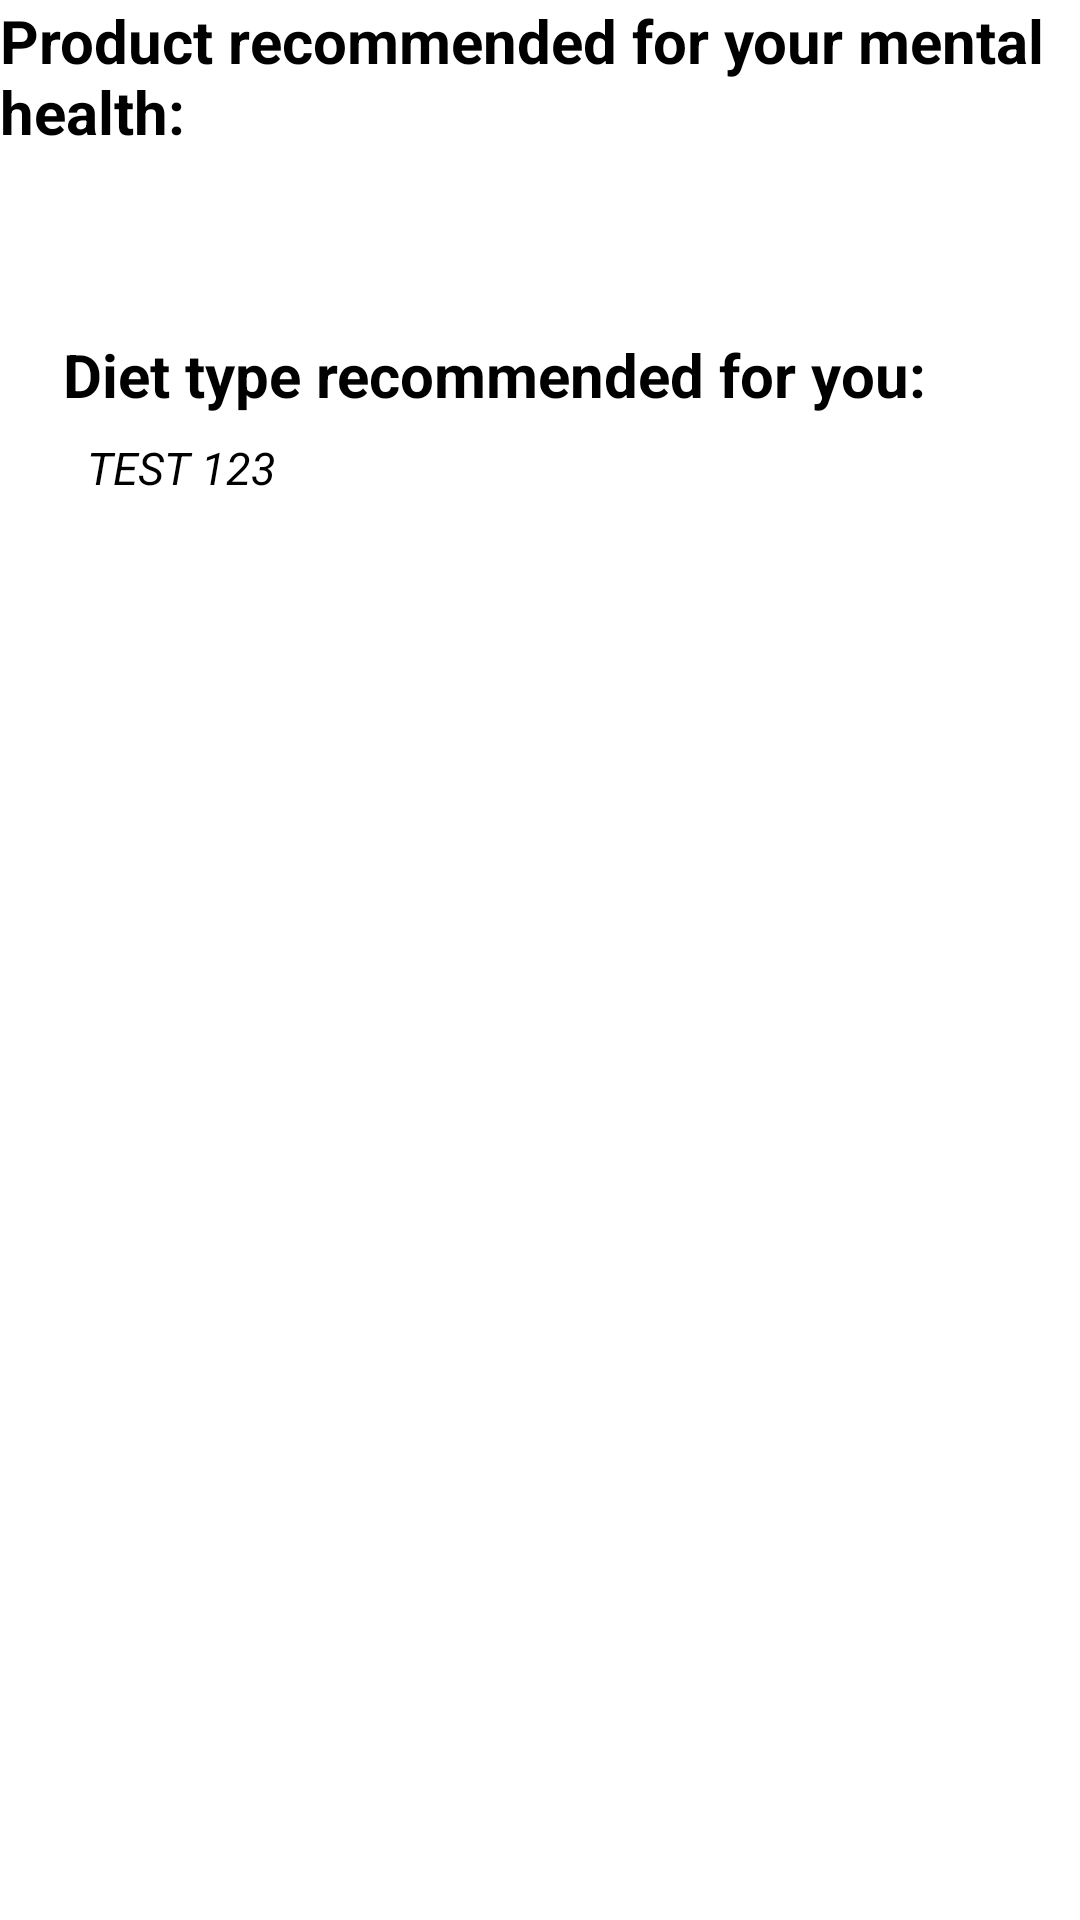

Here is an Android app screen rendered from its layout file. Give the layout XML and the strings, colors and styles it references.
<!-- AndroidManifest.xml: application theme Theme.HealthApp -->
<!-- res/layout/recommended_product.xml -->
<?xml version="1.0" encoding="utf-8"?>
<androidx.constraintlayout.widget.ConstraintLayout xmlns:android="http://schemas.android.com/apk/res/android"
    xmlns:app="http://schemas.android.com/apk/res-auto"
    xmlns:tools="http://schemas.android.com/tools"
    android:layout_width="match_parent"
    android:layout_height="match_parent"
    tools:context=".ui.recommended.RecommendedFragment">

        <TextView
            android:id="@+id/textView"
            android:layout_width="match_parent"
            android:layout_height="match_parent"
            android:text="Product recommended for your mental health:"
            android:textColor="@color/black"
            android:textSize="20sp"
            android:textStyle="bold"
            tools:layout_editor_absoluteX="16dp"
            tools:layout_editor_absoluteY="-49dp" />

        <TextView
            android:id="@+id/product_name"
            android:layout_width="wrap_content"
            android:layout_height="wrap_content"
            android:layout_marginTop="210dp"
            android:layout_marginBottom="50dp"
            android:textColor="@color/black"
            android:textSize="15sp"
            android:textStyle="italic"
            android:layout_marginLeft="100dp"
            app:layout_constraintBottom_toTopOf="@+id/textView"
            app:layout_constraintEnd_toStartOf="@+id/textView"
            app:layout_constraintStart_toStartOf="parent"
            app:layout_constraintTop_toTopOf="parent" />

        <TextView
            android:id="@+id/textView4"
            android:layout_width="wrap_content"
            android:layout_height="wrap_content"
            android:text="Diet type recommended for you:"
            android:layout_marginLeft="280dp"
            tools:layout_editor_absoluteX="33dp"
            tools:layout_editor_absoluteY="114dp"
            android:layout_marginTop="180dp"
            android:textColor="@color/black"
            android:textSize="20sp"
            android:textStyle="bold"
            app:layout_constraintBottom_toTopOf="@+id/product_name"
            app:layout_constraintEnd_toStartOf="@+id/product_name"
            app:layout_constraintStart_toStartOf="parent"
            app:layout_constraintTop_toTopOf="parent"/>

        <TextView
            android:id="@+id/diet_type"
            android:layout_width="wrap_content"
            android:layout_height="wrap_content"
            android:text="TEST 123"
            android:layout_marginLeft="100dp"
            android:layout_marginTop="200dp"
            android:textColor="@color/black"
            android:textSize="15sp"
            android:textStyle="italic"
            tools:layout_editor_absoluteX="30dp"
            tools:layout_editor_absoluteY="171dp"
            app:layout_constraintBottom_toTopOf="@+id/textView4"
            app:layout_constraintEnd_toStartOf="@+id/textView4"
            app:layout_constraintStart_toStartOf="parent"
            app:layout_constraintTop_toTopOf="parent"/>

</androidx.constraintlayout.widget.ConstraintLayout>
<!-- resources referenced by this layout -->
<resources>
  <style name="Theme.HealthApp" parent="Theme.MaterialComponents.DayNight.DarkActionBar">
          
          <item name="colorPrimary">@color/green</item>
          <item name="colorPrimaryVariant">@color/green_dark</item>
          <item name="colorOnPrimary">@color/white</item>
          
          <item name="colorSecondary">@color/blue</item>
          <item name="colorSecondaryVariant">@color/blue_dark</item>
          <item name="colorOnSecondary">@color/black</item>
          
          <item name="android:statusBarColor">?attr/colorPrimaryVariant</item>
          
      </style>
  <!-- not gathered from this repository: default colours our renderer supplied (Android Studio template values) -->
  <color name="black">#FF000000</color>
  <color name="white">#FFFFFFFF</color>
</resources>
